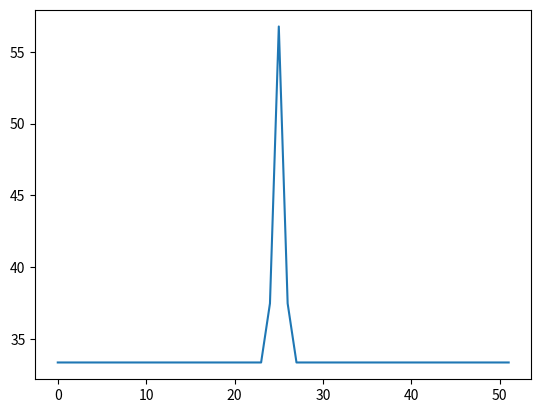

Here is the Python script that generated this plot:
import numpy as np
import matplotlib.pyplot as plt
N = 50 #points for the FDM
L = 100 #rod length in inches
h = L/(N+1) # spacing
alpha = 0.1 
dt = 5
r = (alpha*dt)/(h**2)


temps = np.zeros(N+2)

temps[:] = 25 + (np.random.random() *10) 
temps[N//2] = 65

new_temps = np.copy(temps)
for i in range(1, N+1):
    new_temps[i] = temps[i] + r *(temps[i-1] - 2*temps[i] + temps[i+1])
temps = new_temps

plt.plot(temps)
plt.show()